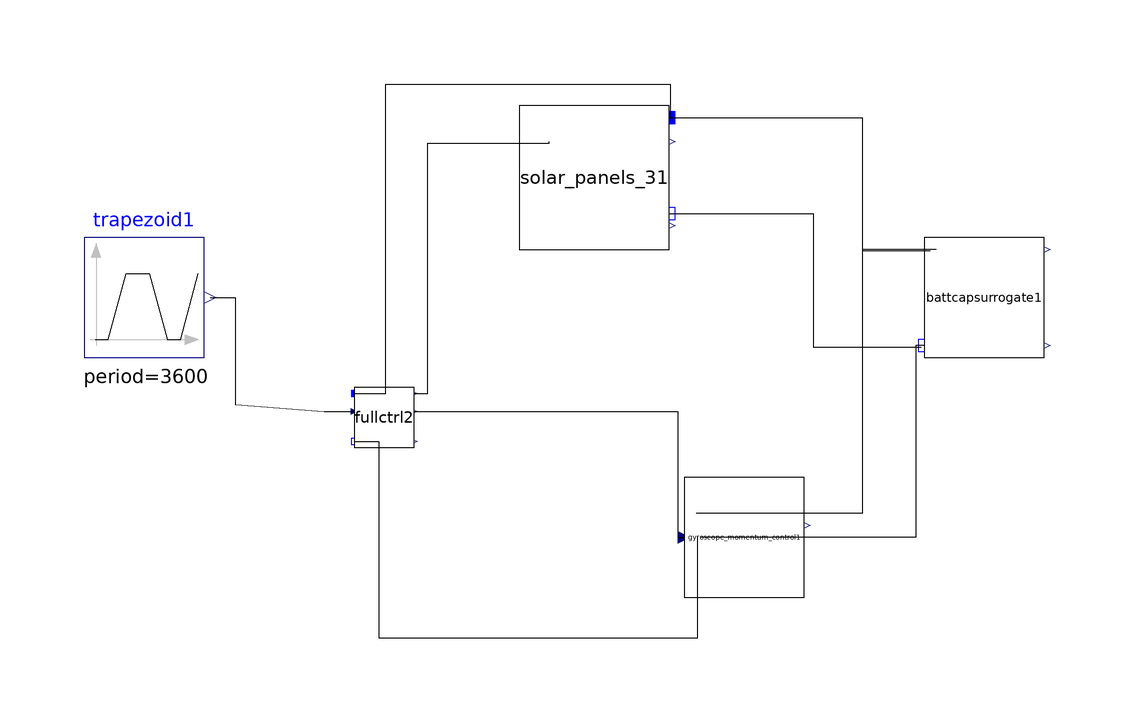

The component connection diagram of the Modelica model below, drawn from its own Placement and Line annotations.

model Test2
    Modelica.Blocks.Sources.Trapezoid trapezoid1(amplitude = 1.57, rising = 50, width = 500, falling = 50, period = 3600, startTime = 50) annotation(Placement(visible = true, transformation(origin = {-80, 60}, extent = {{-10, -10}, {10, 10}}, rotation = 0)));
    TbLib.Solar_Panels_3 solar_panels_31(currentFactor = 100) annotation(Placement(visible = true, transformation(origin = {-2.5, 80}, extent = {{-15, -12}, {10, 12}}, rotation = 0)));
    TbLib.BattCapSurrogate battcapsurrogate1(CEquivalent = 100) annotation(Placement(visible = true, transformation(origin = {60, 60}, extent = {{-10, -10}, {10, 10}}, rotation = 0)));
    TbLib.Gyroscope_Momentum_Control gyroscope_momentum_control1 annotation(Placement(visible = true, transformation(origin = {20, 20}, extent = {{-10, -10}, {10, 10}}, rotation = 0)));
    TbLib.FullCtrl fullctrl2(ixx = 100, torqueGain = 0.5, iyy = 1, izz = 1, pI = 1, pP = 0.5, pD = 1) annotation(Placement(visible = true, transformation(origin = {-40, 40}, extent = {{-5, -5}, {5, 5}}, rotation = 0)));
  equation
    connect(trapezoid1.y, fullctrl2.targetAngle) annotation(Line(points = {{-69, 60}, {-64.7963, 60}, {-64.7963, 42.2001}, {-50, 41}, {-45, 41}}));
    connect(fullctrl2.solarOut, solar_panels_31.u) annotation(Line(points = {{-35, 44}, {-32.7077, 44}, {-32.7077, 85.74160000000001}, {-12.5, 85.74160000000001}, {-12.5, 86}}));
    connect(fullctrl2.torque, gyroscope_momentum_control1.torqueReq) annotation(Line(points = {{-35, 41}, {8.976559999999999, 41}, {8.976559999999999, 20}, {10, 20}}));
    connect(fullctrl2.pin_p, solar_panels_31.pin_p) annotation(Line(points = {{-45, 44}, {-39.7239, 44}, {-39.7239, 95.6468}, {7.73841, 95.6468}, {7.73841, 89.97190000000001}, {7.73841, 89.97190000000001}}));
    connect(fullctrl2.pin_n, gyroscope_momentum_control1.pin_n) annotation(Line(points = {{-45, 36}, {-40.8588, 36}, {-40.8588, 3.30172}, {12.2783, 3.30172}, {12.2783, 20.2231}, {12.2783, 20.2231}}));
    connect(battcapsurrogate1.pin_n, gyroscope_momentum_control1.pin_n) annotation(Line(points = {{50, 52}, {48.5972, 52}, {48.5972, 20.0167}, {12.7942, 20.0167}, {12.7942, 20.0167}}));
    connect(battcapsurrogate1.pin_p, gyroscope_momentum_control1.pin_p) annotation(Line(points = {{52, 68}, {39.7239, 68}, {39.7239, 24.0407}, {12.0719, 24.0407}, {12.0719, 24.0407}}));
    connect(solar_panels_31.pin_n, battcapsurrogate1.pin_n) annotation(Line(points = {{7.5, 74}, {31.5727, 74}, {31.5727, 51.7958}, {49.5258, 51.7958}, {49.5258, 51.7958}}));
    connect(solar_panels_31.pin_p, battcapsurrogate1.pin_p) annotation(Line(points = {{7.5, 90}, {39.7239, 90}, {39.7239, 67.8917}, {51.0735, 67.8917}, {51.0735, 67.8917}}));
    annotation(Icon(coordinateSystem(extent = {{-100, -100}, {100, 100}}, preserveAspectRatio = true, initialScale = 0.1, grid = {2, 2})), Diagram(coordinateSystem(extent = {{-100, -100}, {100, 100}}, preserveAspectRatio = true, initialScale = 0.1, grid = {2, 2})));
  end Test2;